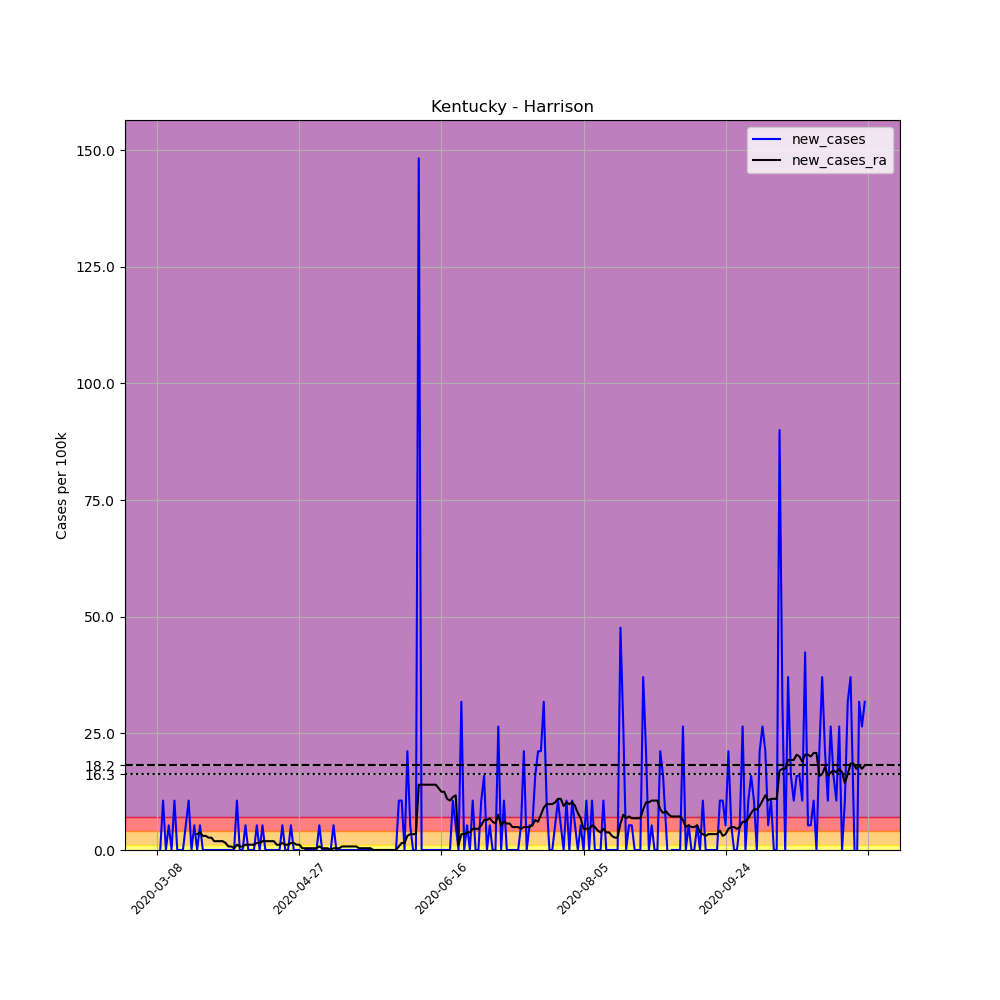

Data behind this chart, as committed beside it:
, date, county, state, fips, cases, deaths, COUNTY, STNAME, CTYNAME, POPESTIMATE2019, per_100k, new_cases, new_cases_ra
24986, 2020-03-08, Harrison, Kentucky, 21097, 1, 0, 97, Kentucky, Harrison, 18886, 5.295, , 
24987, 2020-03-09, Harrison, Kentucky, 21097, 1, 0, 97, Kentucky, Harrison, 18886, 5.295, 0.0, 
24988, 2020-03-10, Harrison, Kentucky, 21097, 3, 0, 97, Kentucky, Harrison, 18886, 15.88, 10.59, 
24989, 2020-03-11, Harrison, Kentucky, 21097, 3, 0, 97, Kentucky, Harrison, 18886, 15.88, 0.0, 
24990, 2020-03-12, Harrison, Kentucky, 21097, 4, 0, 97, Kentucky, Harrison, 18886, 21.18, 5.295, 
24991, 2020-03-13, Harrison, Kentucky, 21097, 4, 0, 97, Kentucky, Harrison, 18886, 21.18, 0.0, 
24992, 2020-03-14, Harrison, Kentucky, 21097, 6, 0, 97, Kentucky, Harrison, 18886, 31.77, 10.59, 
24993, 2020-03-15, Harrison, Kentucky, 21097, 6, 0, 97, Kentucky, Harrison, 18886, 31.77, 0.0, 
24994, 2020-03-16, Harrison, Kentucky, 21097, 6, 0, 97, Kentucky, Harrison, 18886, 31.77, 0.0, 
24995, 2020-03-17, Harrison, Kentucky, 21097, 6, 0, 97, Kentucky, Harrison, 18886, 31.77, 0.0, 
24996, 2020-03-18, Harrison, Kentucky, 21097, 7, 0, 97, Kentucky, Harrison, 18886, 37.06, 5.295, 
24997, 2020-03-19, Harrison, Kentucky, 21097, 9, 0, 97, Kentucky, Harrison, 18886, 47.65, 10.59, 
24998, 2020-03-20, Harrison, Kentucky, 21097, 9, 0, 97, Kentucky, Harrison, 18886, 47.65, 0.0, 
24999, 2020-03-21, Harrison, Kentucky, 21097, 10, 0, 97, Kentucky, Harrison, 18886, 52.95, 5.295, 
25000, 2020-03-22, Harrison, Kentucky, 21097, 10, 0, 97, Kentucky, Harrison, 18886, 52.95, 0.0, 3.404
25001, 2020-03-23, Harrison, Kentucky, 21097, 11, 0, 97, Kentucky, Harrison, 18886, 58.24, 5.295, 3.782
25002, 2020-03-24, Harrison, Kentucky, 21097, 11, 0, 97, Kentucky, Harrison, 18886, 58.24, 0.0, 3.026
25003, 2020-03-25, Harrison, Kentucky, 21097, 11, 0, 97, Kentucky, Harrison, 18886, 58.24, 0.0, 3.026
25004, 2020-03-26, Harrison, Kentucky, 21097, 11, 0, 97, Kentucky, Harrison, 18886, 58.24, 0.0, 2.647
25005, 2020-03-27, Harrison, Kentucky, 21097, 11, 0, 97, Kentucky, Harrison, 18886, 58.24, 0.0, 2.647
25006, 2020-03-28, Harrison, Kentucky, 21097, 11, 0, 97, Kentucky, Harrison, 18886, 58.24, 0.0, 1.891
25007, 2020-03-29, Harrison, Kentucky, 21097, 11, 0, 97, Kentucky, Harrison, 18886, 58.24, 0.0, 1.891
25008, 2020-03-30, Harrison, Kentucky, 21097, 11, 0, 97, Kentucky, Harrison, 18886, 58.24, 0.0, 1.891
25009, 2020-03-31, Harrison, Kentucky, 21097, 11, 0, 97, Kentucky, Harrison, 18886, 58.24, 0.0, 1.891
25010, 2020-04-01, Harrison, Kentucky, 21097, 11, 0, 97, Kentucky, Harrison, 18886, 58.24, 0.0, 1.513
25011, 2020-04-02, Harrison, Kentucky, 21097, 11, 0, 97, Kentucky, Harrison, 18886, 58.24, 0.0, 0.7564
25012, 2020-04-03, Harrison, Kentucky, 21097, 11, 0, 97, Kentucky, Harrison, 18886, 58.24, 0.0, 0.7564
25013, 2020-04-04, Harrison, Kentucky, 21097, 11, 0, 97, Kentucky, Harrison, 18886, 58.24, 0.0, 0.3782
25014, 2020-04-05, Harrison, Kentucky, 21097, 13, 0, 97, Kentucky, Harrison, 18886, 68.83, 10.59, 1.135
25015, 2020-04-06, Harrison, Kentucky, 21097, 13, 0, 97, Kentucky, Harrison, 18886, 68.83, 0.0, 0.7564
25016, 2020-04-07, Harrison, Kentucky, 21097, 13, 0, 97, Kentucky, Harrison, 18886, 68.83, 0.0, 0.7564
25017, 2020-04-08, Harrison, Kentucky, 21097, 14, 0, 97, Kentucky, Harrison, 18886, 74.13, 5.295, 1.135
25018, 2020-04-09, Harrison, Kentucky, 21097, 14, 0, 97, Kentucky, Harrison, 18886, 74.13, 0.0, 1.135
25019, 2020-04-10, Harrison, Kentucky, 21097, 14, 0, 97, Kentucky, Harrison, 18886, 74.13, 0.0, 1.135
25020, 2020-04-11, Harrison, Kentucky, 21097, 14, 0, 97, Kentucky, Harrison, 18886, 74.13, 0.0, 1.135
25021, 2020-04-12, Harrison, Kentucky, 21097, 15, 0, 97, Kentucky, Harrison, 18886, 79.42, 5.295, 1.513
25022, 2020-04-13, Harrison, Kentucky, 21097, 15, 0, 97, Kentucky, Harrison, 18886, 79.42, 0.0, 1.513
25023, 2020-04-14, Harrison, Kentucky, 21097, 16, 0, 97, Kentucky, Harrison, 18886, 84.72, 5.295, 1.891
25024, 2020-04-15, Harrison, Kentucky, 21097, 16, 0, 97, Kentucky, Harrison, 18886, 84.72, 0.0, 1.891
25025, 2020-04-16, Harrison, Kentucky, 21097, 16, 0, 97, Kentucky, Harrison, 18886, 84.72, 0.0, 1.891
25026, 2020-04-17, Harrison, Kentucky, 21097, 16, 0, 97, Kentucky, Harrison, 18886, 84.72, 0.0, 1.891
25027, 2020-04-18, Harrison, Kentucky, 21097, 16, 0, 97, Kentucky, Harrison, 18886, 84.72, 0.0, 1.891
25028, 2020-04-19, Harrison, Kentucky, 21097, 16, 0, 97, Kentucky, Harrison, 18886, 84.72, 0.0, 1.135
25029, 2020-04-20, Harrison, Kentucky, 21097, 16, 0, 97, Kentucky, Harrison, 18886, 84.72, 0.0, 1.135
25030, 2020-04-21, Harrison, Kentucky, 21097, 17, 0, 97, Kentucky, Harrison, 18886, 90.01, 5.295, 1.513
25031, 2020-04-22, Harrison, Kentucky, 21097, 17, 0, 97, Kentucky, Harrison, 18886, 90.01, 0.0, 1.135
25032, 2020-04-23, Harrison, Kentucky, 21097, 17, 0, 97, Kentucky, Harrison, 18886, 90.01, 0.0, 1.135
25033, 2020-04-24, Harrison, Kentucky, 21097, 18, 0, 97, Kentucky, Harrison, 18886, 95.31, 5.295, 1.513
25034, 2020-04-25, Harrison, Kentucky, 21097, 18, 0, 97, Kentucky, Harrison, 18886, 95.31, 0.0, 1.513
25035, 2020-04-26, Harrison, Kentucky, 21097, 18, 0, 97, Kentucky, Harrison, 18886, 95.31, 0.0, 1.135
25036, 2020-04-27, Harrison, Kentucky, 21097, 18, 0, 97, Kentucky, Harrison, 18886, 95.31, 0.0, 1.135
25037, 2020-04-28, Harrison, Kentucky, 21097, 17, 0, 97, Kentucky, Harrison, 18886, 90.01, -5.295, 0.3782
25038, 2020-04-29, Harrison, Kentucky, 21097, 17, 0, 97, Kentucky, Harrison, 18886, 90.01, 0.0, 0.3782
25039, 2020-04-30, Harrison, Kentucky, 21097, 17, 0, 97, Kentucky, Harrison, 18886, 90.01, 0.0, 0.3782
25040, 2020-05-01, Harrison, Kentucky, 21097, 17, 0, 97, Kentucky, Harrison, 18886, 90.01, 0.0, 0.3782
25041, 2020-05-02, Harrison, Kentucky, 21097, 17, 0, 97, Kentucky, Harrison, 18886, 90.01, 0.0, 0.3782
25042, 2020-05-03, Harrison, Kentucky, 21097, 17, 0, 97, Kentucky, Harrison, 18886, 90.01, 0.0, 0.3782
25043, 2020-05-04, Harrison, Kentucky, 21097, 18, 0, 97, Kentucky, Harrison, 18886, 95.31, 5.295, 0.7564
25044, 2020-05-05, Harrison, Kentucky, 21097, 18, 0, 97, Kentucky, Harrison, 18886, 95.31, 0.0, 0.3782
25045, 2020-05-06, Harrison, Kentucky, 21097, 18, 0, 97, Kentucky, Harrison, 18886, 95.31, 0.0, 0.3782
... 190 more rows
